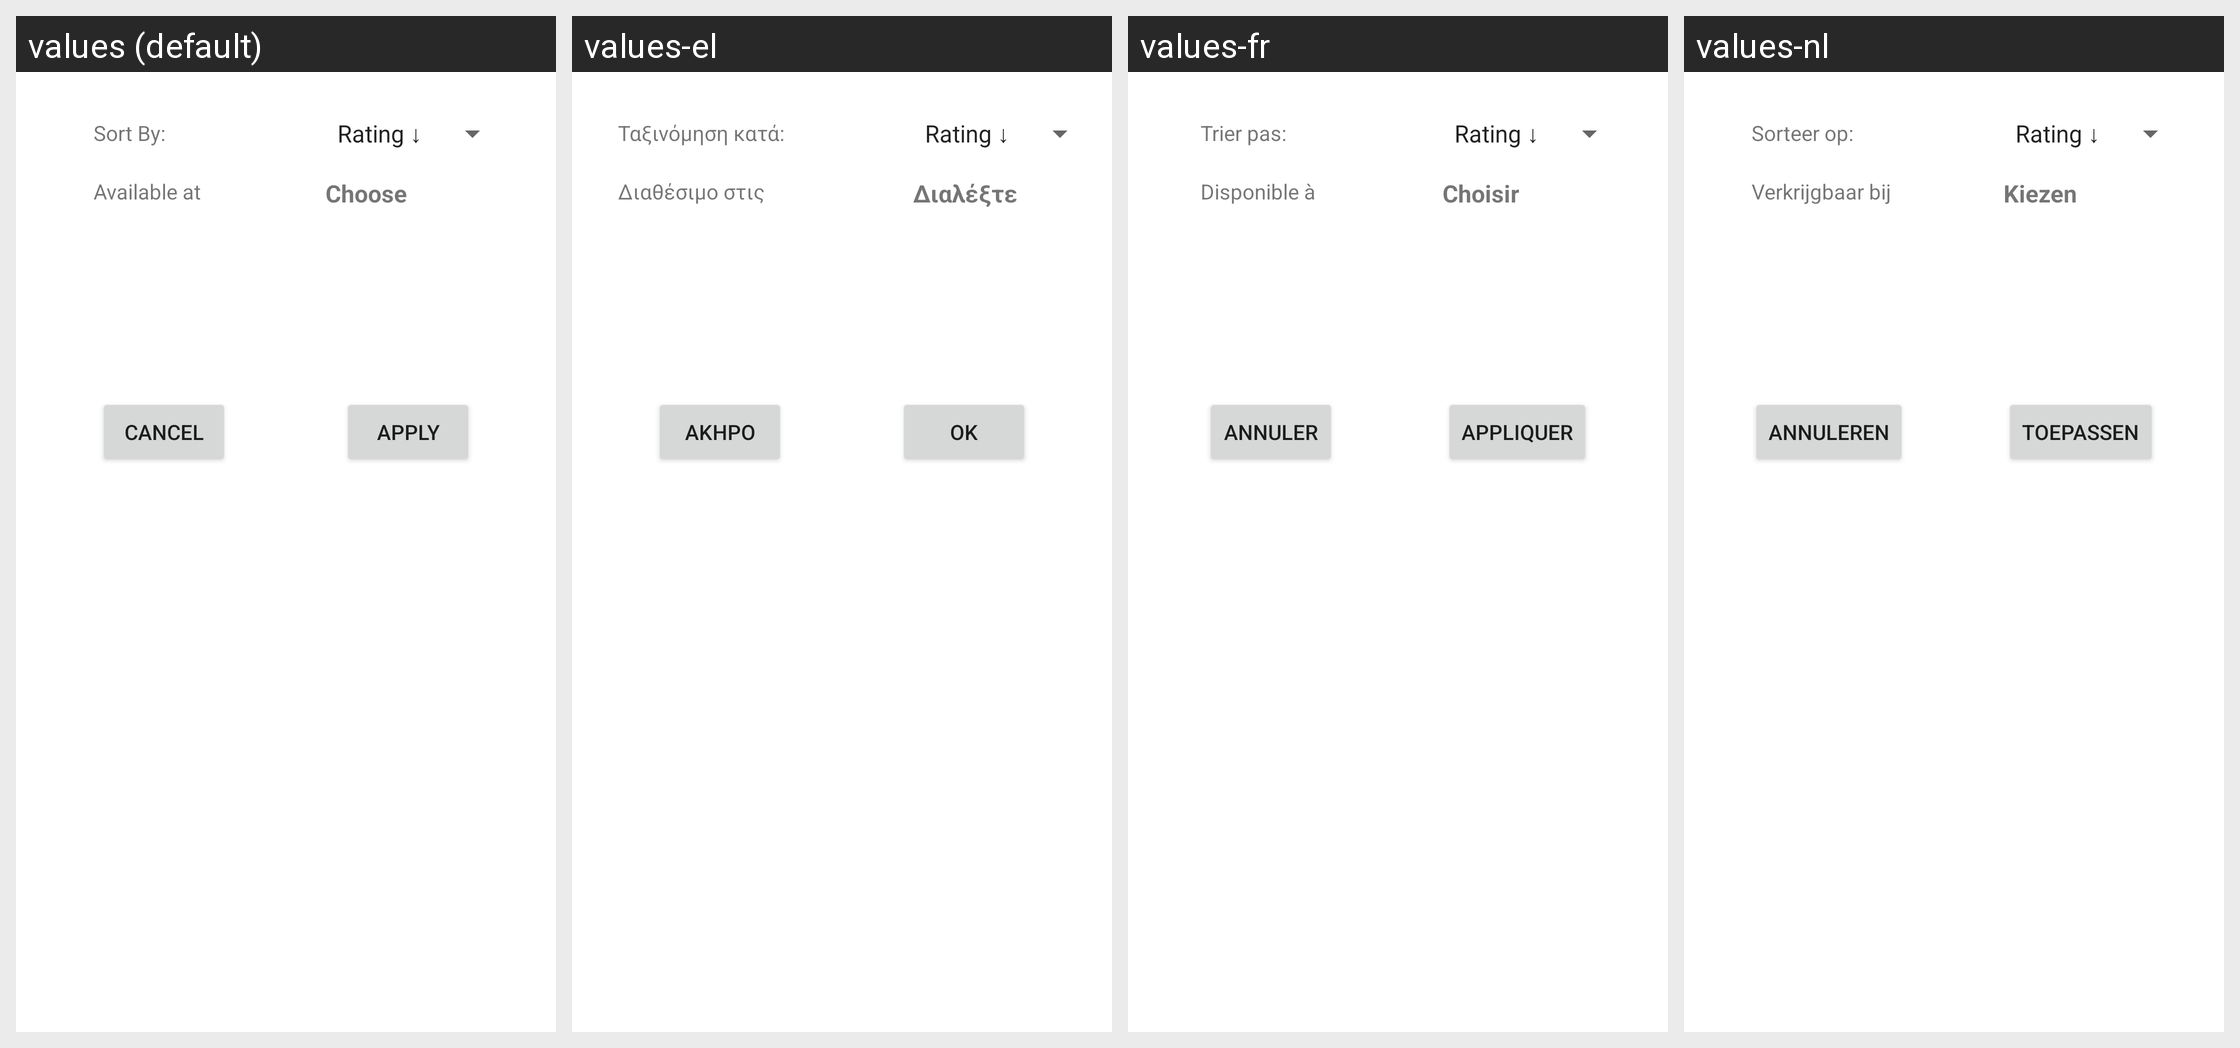

The Android screen above is rendered under several locales of the same app. Produce the string resources it draws, with the default and per-locale values.
Android screen res/layout/fragment_filter.xml rendered under 4 locales, left to right: values (default), values-el, values-fr, values-nl. Device: Nexus 5 (rendered at 1080×1920; each locale shown at half size, 540×960, under a caption strip naming it); theme Theme.BookMe.
Strings drawn on this screen, with the default value and each locale's value (text and hints the layout hard-codes, and strings that could not be matched under every locale, appear in the picture but are not listed):

apply
  values: Apply
  values-el: ΟΚ
  values-fr: Appliquer
  values-nl: Toepassen

choose
  values: Choose
  values-el: Διαλέξτε
  values-fr: Choisir
  values-nl: Kiezen

cancel
  values: Cancel
  values-el: Άκηρο
  values-fr: Annuler
  values-nl: Annuleren

available_at
  values: Available at
  values-el: Διαθέσιμο στις
  values-fr: Disponible à
  values-nl: Verkrijgbaar bij

sort_by
  values: Sort By:
  values-el: Ταξινόμηση κατά:
  values-fr: Trier pas:
  values-nl: Sorteer op:
